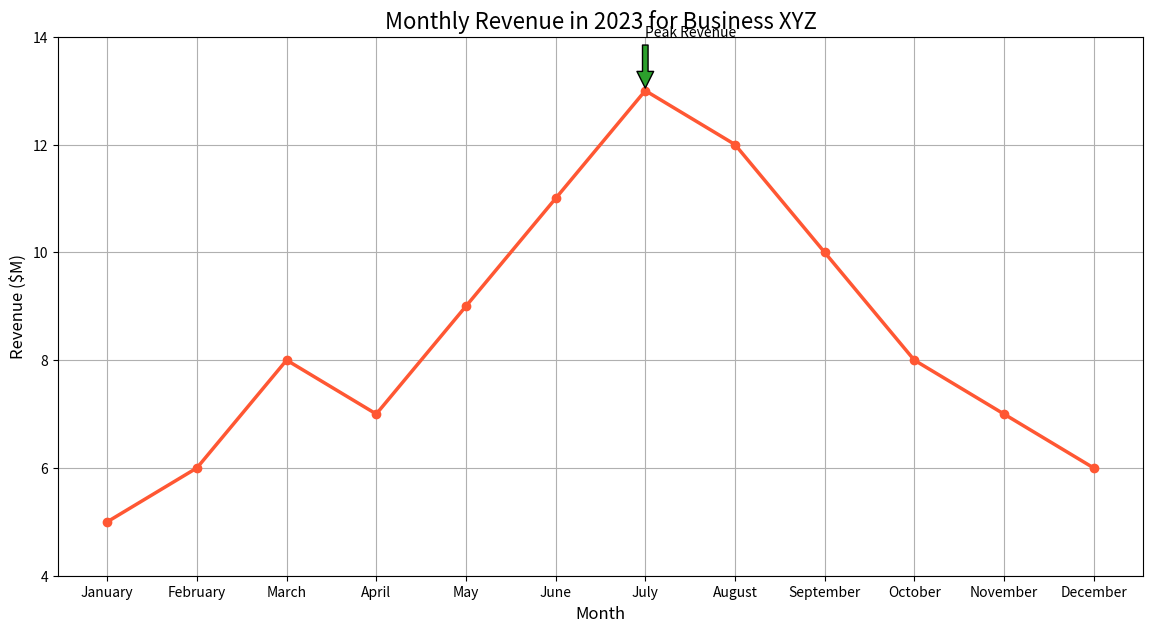

Write Python code to recreate this figure.

import matplotlib.pyplot as plt

# Data
months = ['January', 'February', 'March', 'April', 'May', 'June', 'July', 'August', 'September', 'October', 'November', 'December']
revenue = [5, 6, 8, 7, 9, 11, 13, 12, 10, 8, 7, 6]

# Plotting the line chart
plt.figure(figsize=(14, 7))  # Change width and height of the chart
plt.plot(months, revenue, marker='o', linestyle='-', color='#ff5733', linewidth=2.5)  # Modify color scheme

# Adding title and labels
plt.title('Monthly Revenue in 2023 for Business XYZ', fontsize=16)
plt.xlabel('Month', fontsize=12)
plt.ylabel('Revenue ($M)', fontsize=12)

# Adding an annotation for the highest revenue
highest_revenue_index = revenue.index(max(revenue))
highest_revenue_month = months[highest_revenue_index]
plt.annotate('Peak Revenue', xy=(highest_revenue_index, max(revenue)), xytext=(highest_revenue_index, max(revenue) + 1),
             arrowprops=dict(facecolor='#2ca02c', shrink=0.05))

# Add a grid, set axis ranges and show the plot
plt.grid(True)
plt.ylim(14, 4)
plt.gca().invert_yaxis()
plt.show()
